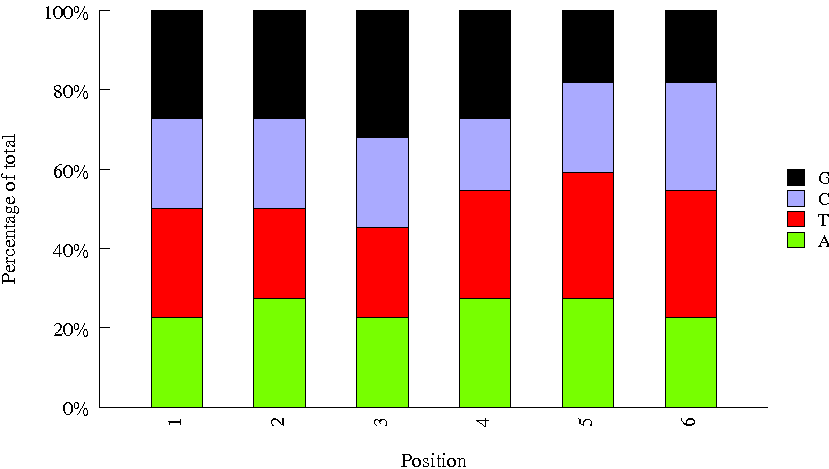

Data behind this chart, as committed beside it:
Sequence, name, set
CTTGTA, 12, biooSm
GCCAAT, 6, biooSm
AGTTCC, 14, biooSm
CAACTA, 29, biooSm
TACAGC, 43, biooSm
GTTTCG, 21, biooSm
CCGTCC, 16, biooSm
ACTGAT, 25, biooSm
TCGAAG, 47, biooSm
GGCTAC, 11, biooSm
TAGCTT, 10, biooSm
AGTCAA, 13, biooSm
CTCAGA, 40, biooSm
GTAGAG, 17, biooSm
TCATTC, 45, biooSm
CACCGG, 30, biooSm
TGACCA, 4, biooSm
CAGGCG, 33, biooSm
TAATCG, 42, biooSm
ATGAGC, 26, biooSm
GGTAGC, 24, biooSm
ATTCCT, 27, biooSm
